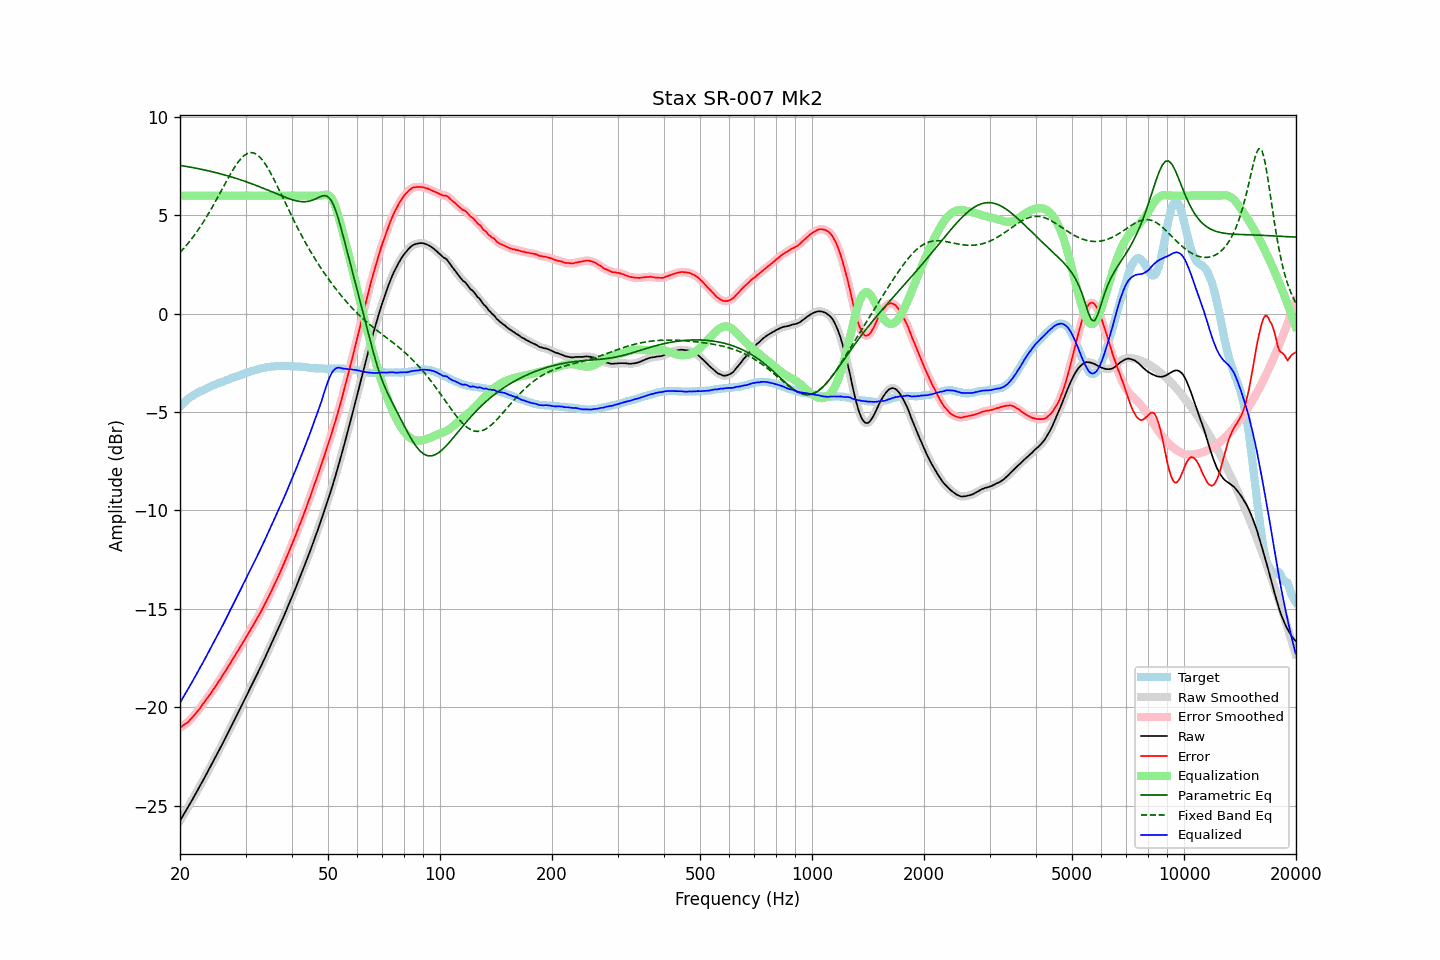

Values plotted in this chart, from the file beside it:
frequency, raw, error, smoothed, error_smoothed, equalization, parametric_eq, fixed_band_eq, equalized_raw, equalized_smoothed, target
20.00, -25.77, -21.03, -25.77, -21.03, 6.00, 7.54, 3.11, -19.77, -19.77, -4.74
20.20, -25.63, -20.98, -25.63, -20.98, 6.00, 7.53, 3.20, -19.63, -19.63, -4.65
20.40, -25.49, -20.92, -25.49, -20.92, 6.00, 7.51, 3.29, -19.49, -19.49, -4.57
20.61, -25.35, -20.85, -25.35, -20.87, 6.00, 7.50, 3.38, -19.35, -19.35, -4.50
20.81, -25.22, -20.81, -25.21, -20.81, 6.00, 7.48, 3.47, -19.22, -19.21, -4.41
21.02, -25.08, -20.75, -25.07, -20.74, 6.00, 7.47, 3.57, -19.08, -19.07, -4.33
21.23, -24.93, -20.66, -24.93, -20.67, 6.00, 7.45, 3.67, -18.93, -18.93, -4.27
21.44, -24.79, -20.58, -24.79, -20.58, 6.00, 7.44, 3.78, -18.79, -18.79, -4.21
21.66, -24.65, -20.49, -24.64, -20.49, 6.00, 7.42, 3.89, -18.65, -18.64, -4.16
21.87, -24.50, -20.39, -24.50, -20.39, 6.00, 7.41, 4.00, -18.50, -18.50, -4.11
22.09, -24.36, -20.30, -24.35, -20.30, 6.00, 7.39, 4.11, -18.36, -18.35, -4.06
22.31, -24.21, -20.20, -24.21, -20.20, 6.00, 7.38, 4.23, -18.21, -18.21, -4.01
22.54, -24.06, -20.09, -24.06, -20.09, 6.00, 7.36, 4.34, -18.06, -18.06, -3.97
22.76, -23.91, -19.98, -23.91, -19.98, 6.00, 7.34, 4.47, -17.91, -17.91, -3.93
22.99, -23.77, -19.87, -23.76, -19.87, 6.00, 7.33, 4.59, -17.77, -17.76, -3.90
23.22, -23.62, -19.76, -23.61, -19.75, 6.00, 7.31, 4.72, -17.62, -17.61, -3.86
23.45, -23.46, -19.64, -23.46, -19.64, 6.00, 7.29, 4.85, -17.46, -17.46, -3.82
23.69, -23.31, -19.53, -23.31, -19.53, 6.00, 7.27, 4.99, -17.31, -17.31, -3.78
23.92, -23.16, -19.42, -23.16, -19.42, 6.00, 7.25, 5.12, -17.16, -17.16, -3.74
24.16, -23.01, -19.32, -23.00, -19.31, 6.00, 7.23, 5.26, -17.01, -17.00, -3.69
24.40, -22.85, -19.18, -22.85, -19.19, 6.00, 7.21, 5.40, -16.85, -16.85, -3.66
24.65, -22.70, -19.07, -22.70, -19.07, 6.00, 7.19, 5.55, -16.70, -16.70, -3.63
24.89, -22.54, -18.94, -22.54, -18.94, 6.00, 7.17, 5.70, -16.54, -16.54, -3.60
25.14, -22.39, -18.82, -22.39, -18.82, 6.00, 7.15, 5.84, -16.39, -16.39, -3.56
25.39, -22.23, -18.69, -22.23, -18.70, 6.00, 7.13, 5.99, -16.23, -16.23, -3.53
25.65, -22.08, -18.58, -22.07, -18.57, 6.00, 7.11, 6.14, -16.08, -16.07, -3.49
25.91, -21.92, -18.45, -21.92, -18.45, 6.00, 7.09, 6.30, -15.92, -15.92, -3.48
26.16, -21.76, -18.31, -21.76, -18.32, 6.00, 7.07, 6.45, -15.76, -15.76, -3.44
26.43, -21.60, -18.19, -21.60, -18.19, 6.00, 7.04, 6.60, -15.60, -15.60, -3.41
26.69, -21.44, -18.06, -21.44, -18.06, 6.00, 7.02, 6.75, -15.44, -15.44, -3.38
26.96, -21.28, -17.93, -21.28, -17.93, 6.00, 7.00, 6.90, -15.28, -15.28, -3.35
27.23, -21.11, -17.80, -21.11, -17.80, 6.00, 6.97, 7.04, -15.11, -15.11, -3.31
27.50, -20.95, -17.67, -20.95, -17.67, 6.00, 6.95, 7.18, -14.95, -14.95, -3.28
27.77, -20.79, -17.53, -20.79, -17.53, 6.00, 6.92, 7.32, -14.79, -14.79, -3.26
28.05, -20.63, -17.41, -20.63, -17.40, 6.00, 6.90, 7.45, -14.63, -14.63, -3.22
28.33, -20.47, -17.27, -20.47, -17.27, 6.00, 6.87, 7.57, -14.47, -14.47, -3.20
28.62, -20.30, -17.13, -20.30, -17.13, 6.00, 6.85, 7.69, -14.30, -14.30, -3.17
28.90, -20.14, -17.00, -20.13, -17.00, 6.00, 6.82, 7.79, -14.14, -14.13, -3.13
29.19, -19.97, -16.85, -19.97, -16.86, 6.00, 6.79, 7.89, -13.97, -13.97, -3.11
29.48, -19.80, -16.73, -19.80, -16.73, 6.00, 6.77, 7.97, -13.80, -13.80, -3.06
29.78, -19.64, -16.59, -19.63, -16.59, 6.00, 6.74, 8.04, -13.64, -13.63, -3.05
30.08, -19.47, -16.45, -19.47, -16.46, 6.00, 6.71, 8.10, -13.47, -13.47, -3.02
30.38, -19.30, -16.31, -19.30, -16.32, 6.00, 6.68, 8.15, -13.30, -13.30, -2.99
30.68, -19.14, -16.18, -19.14, -16.18, 6.00, 6.65, 8.17, -13.14, -13.14, -2.96
30.99, -18.98, -16.04, -18.97, -16.04, 6.00, 6.62, 8.19, -12.98, -12.97, -2.94
31.30, -18.81, -15.90, -18.81, -15.90, 6.00, 6.59, 8.18, -12.81, -12.81, -2.91
31.61, -18.65, -15.77, -18.65, -15.76, 6.00, 6.56, 8.16, -12.65, -12.65, -2.88
31.93, -18.49, -15.63, -18.48, -15.62, 6.00, 6.53, 8.12, -12.49, -12.48, -2.86
32.24, -18.32, -15.47, -18.32, -15.48, 6.00, 6.50, 8.08, -12.32, -12.32, -2.84
32.57, -18.15, -15.33, -18.15, -15.34, 6.00, 6.47, 8.01, -12.15, -12.15, -2.82
32.89, -17.99, -15.20, -17.98, -15.19, 6.00, 6.43, 7.93, -11.99, -11.98, -2.79
33.22, -17.81, -15.04, -17.81, -15.04, 6.00, 6.40, 7.83, -11.81, -11.81, -2.77
33.55, -17.63, -14.88, -17.63, -14.88, 6.00, 6.37, 7.73, -11.63, -11.63, -2.75
33.89, -17.46, -14.72, -17.45, -14.72, 6.00, 6.33, 7.61, -11.46, -11.45, -2.74
34.23, -17.28, -14.56, -17.28, -14.56, 6.00, 6.30, 7.49, -11.28, -11.28, -2.71
34.57, -17.10, -14.39, -17.10, -14.39, 6.00, 6.27, 7.35, -11.10, -11.10, -2.71
34.92, -16.92, -14.22, -16.92, -14.23, 6.00, 6.23, 7.21, -10.92, -10.92, -2.70
35.27, -16.75, -14.07, -16.75, -14.06, 6.00, 6.20, 7.05, -10.75, -10.75, -2.68
35.62, -16.57, -13.89, -16.57, -13.89, 6.00, 6.16, 6.90, -10.57, -10.57, -2.68
35.97, -16.39, -13.71, -16.39, -13.72, 6.00, 6.13, 6.73, -10.39, -10.39, -2.67
... 635 more rows
